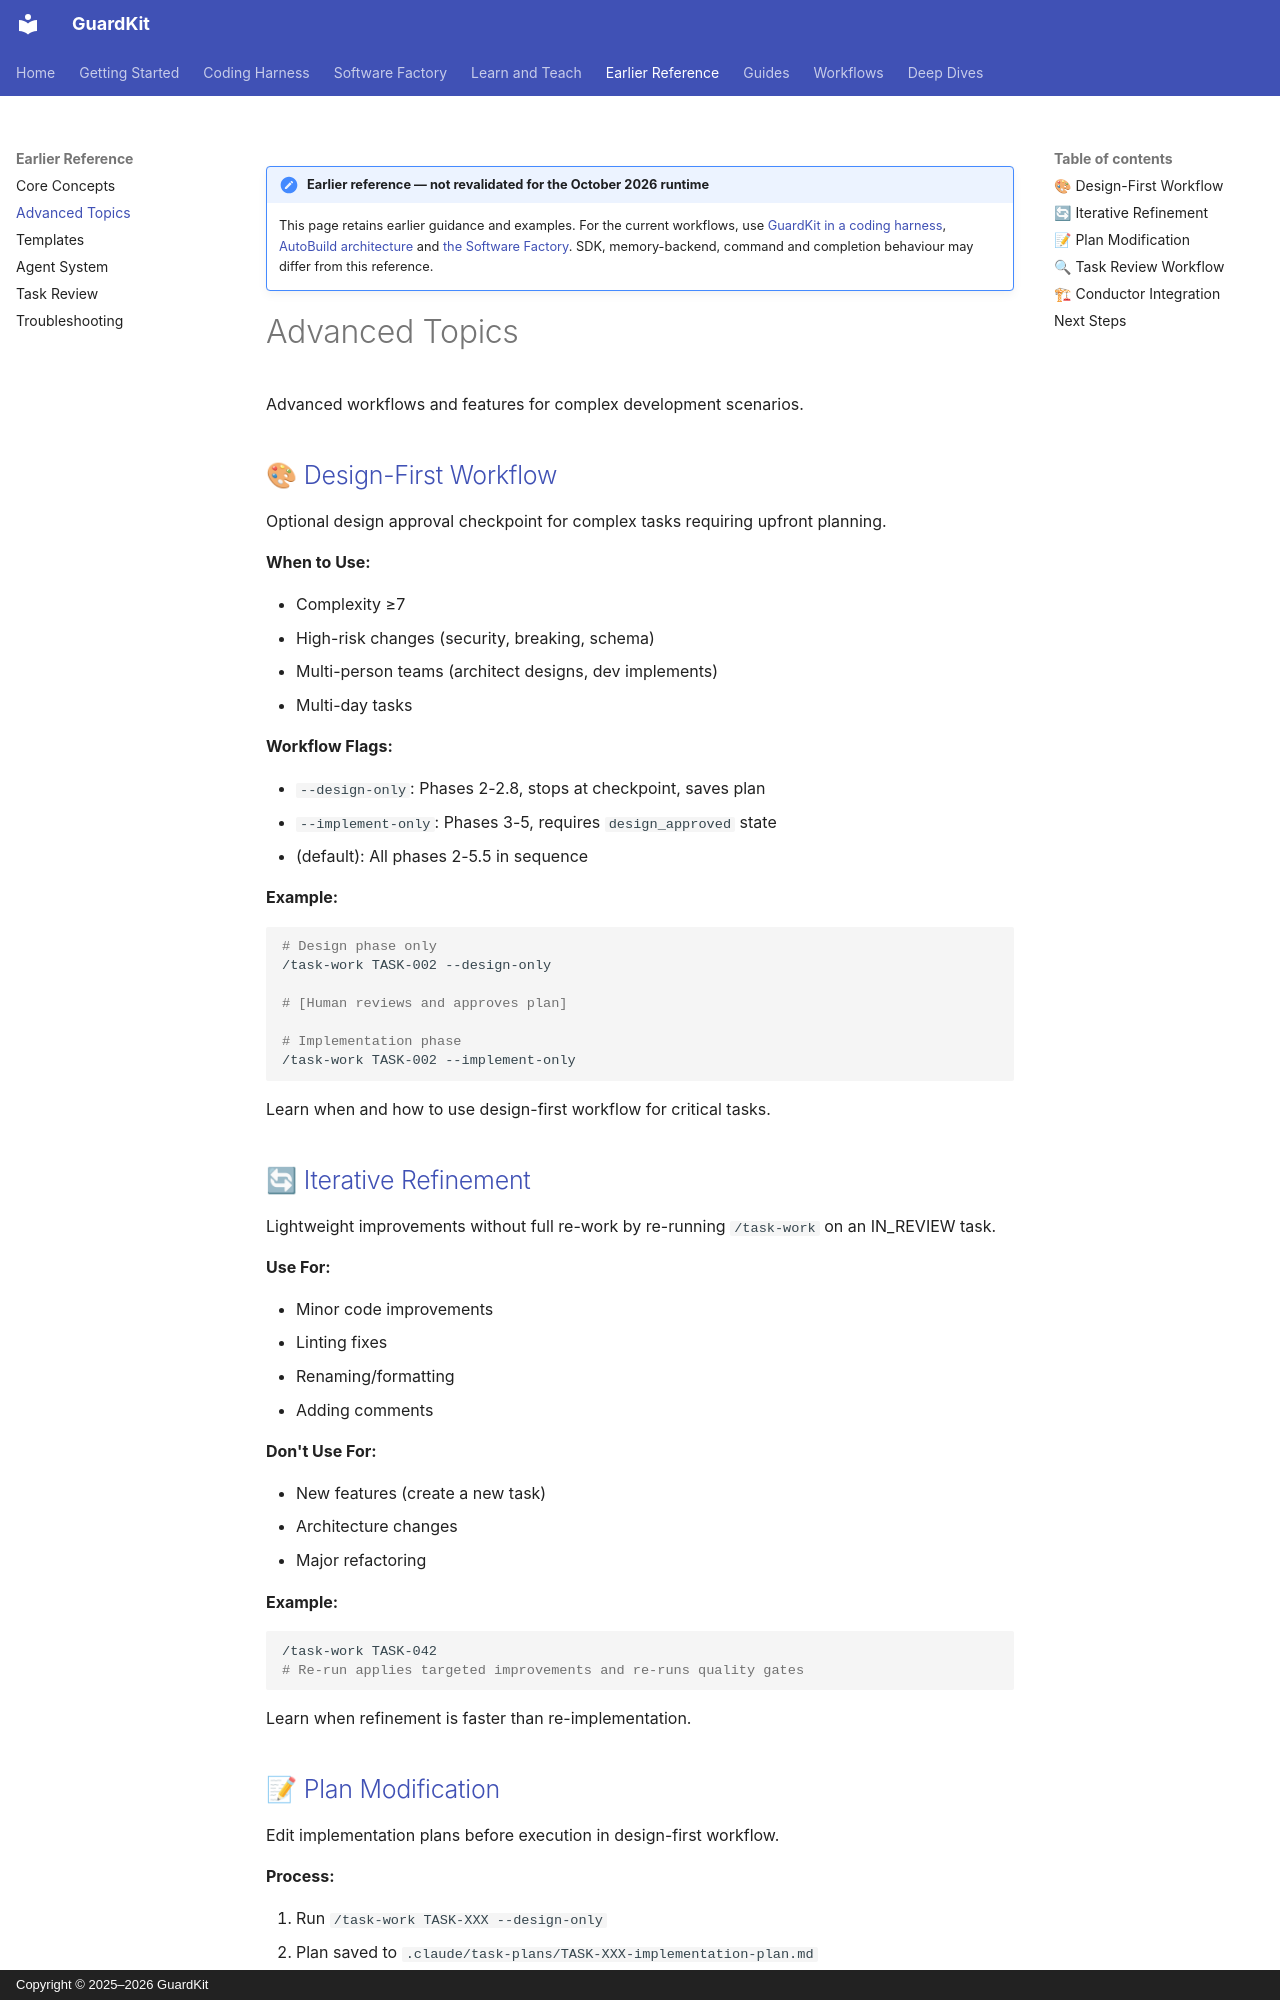

repository: guardkit/guardkit · page: advanced/index.html · generator: mkdocs · copyright: Copyright © 2025–2026 GuardKit

!!! note "Earlier reference — not revalidated for the October 2026 runtime"

    This page retains earlier guidance and examples. For the current workflows, use
    [GuardKit in a coding harness](harness/index.md),
    [AutoBuild architecture](deep-dives/autobuild-architecture.md) and
    [the Software Factory](software-factory/index.md).
    SDK, memory-backend, command and completion behaviour may differ from this reference.

# Advanced Topics

Advanced workflows and features for complex development scenarios.

## 🎨 [Design-First Workflow](workflows/design-first-workflow.md)

Optional design approval checkpoint for complex tasks requiring upfront planning.

**When to Use:**

- Complexity ≥7
- High-risk changes (security, breaking, schema)
- Multi-person teams (architect designs, dev implements)
- Multi-day tasks

**Workflow Flags:**

- `--design-only`: Phases 2-2.8, stops at checkpoint, saves plan
- `--implement-only`: Phases 3-5, requires `design_approved` state
- (default): All phases 2-5.5 in sequence

**Example:**

```bash
# Design phase only
/task-work TASK-002 --design-only

# [Human reviews and approves plan]

# Implementation phase
/task-work TASK-002 --implement-only
```

Learn when and how to use design-first workflow for critical tasks.

## 🔄 [Iterative Refinement](guides/guardkit-workflow.md#iterative-refinement)

Lightweight improvements without full re-work by re-running `/task-work` on an IN_REVIEW task.

**Use For:**

- Minor code improvements
- Linting fixes
- Renaming/formatting
- Adding comments

**Don't Use For:**

- New features (create a new task)
- Architecture changes
- Major refactoring

**Example:**

```bash
/task-work TASK-042
# Re-run applies targeted improvements and re-runs quality gates
```

Learn when refinement is faster than re-implementation.
